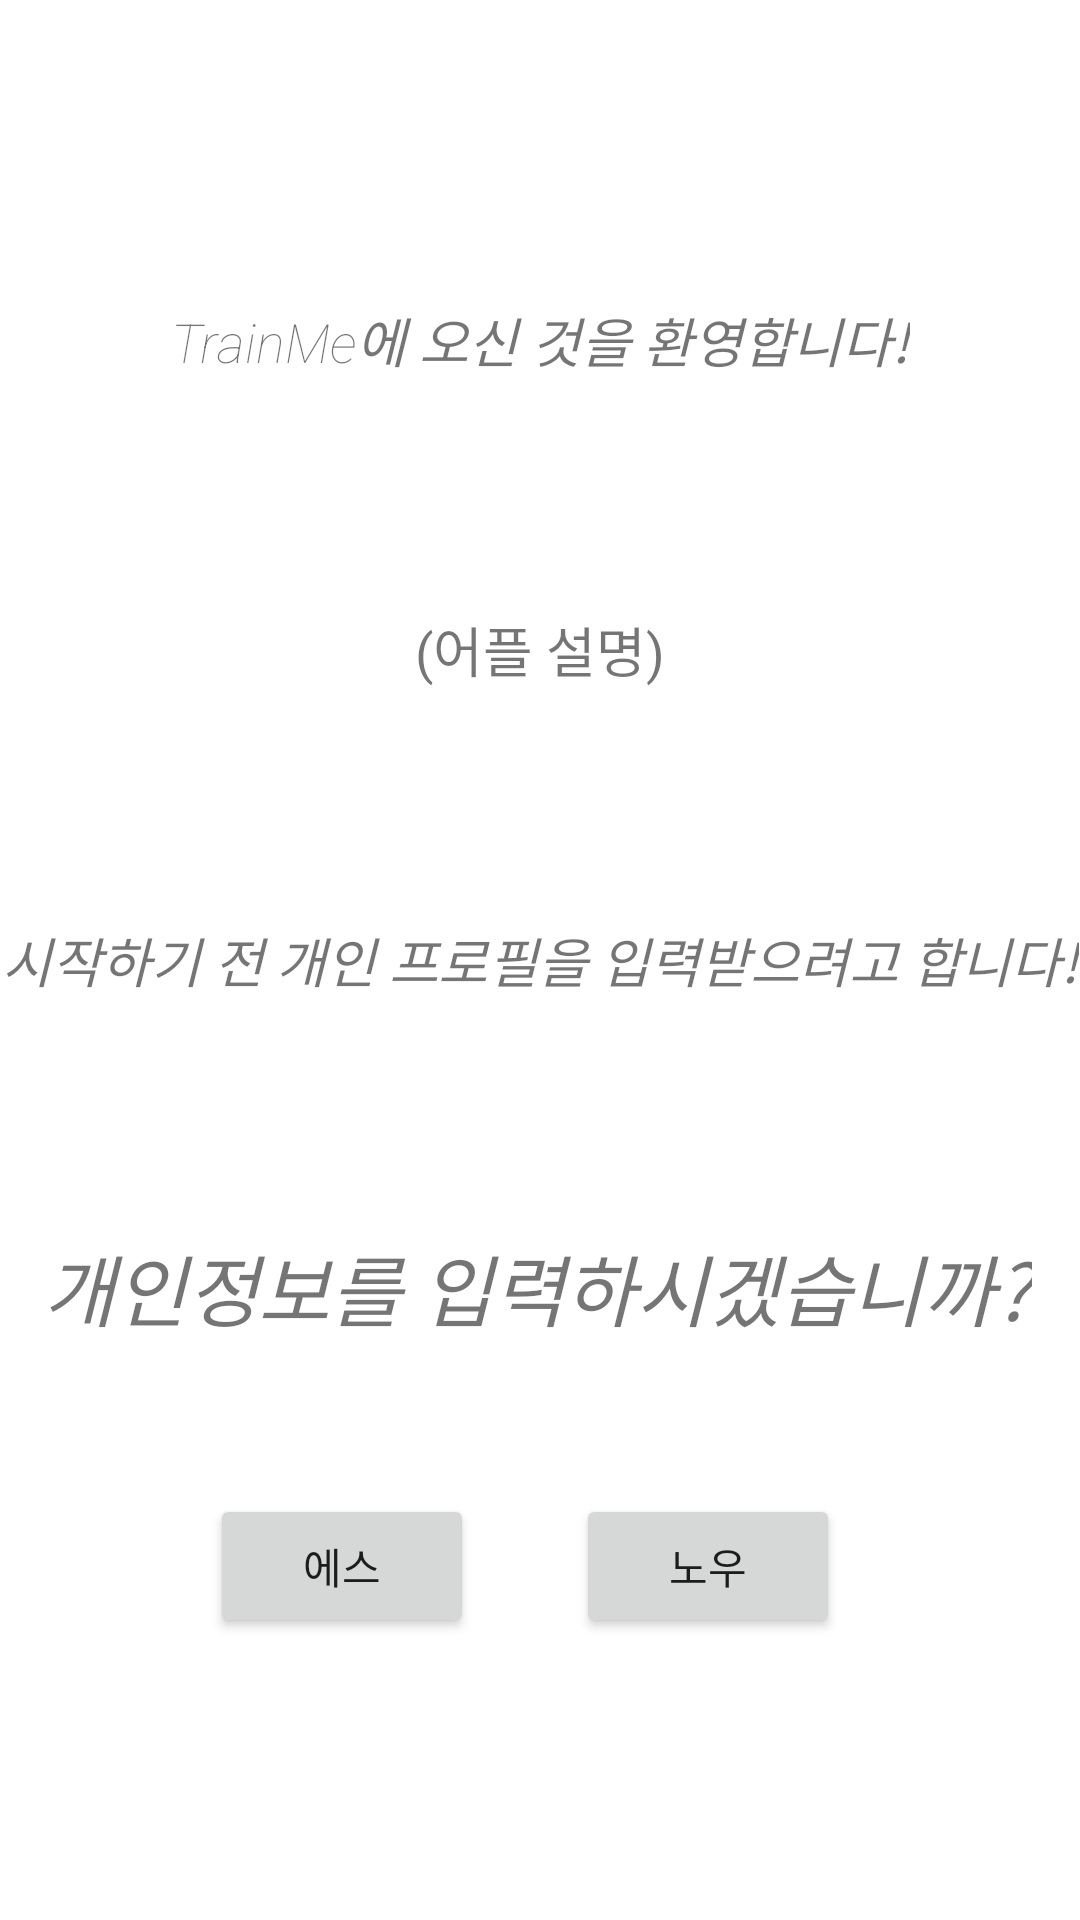

Here is an Android app screen rendered from its layout file. Give the layout XML and the strings, colors and styles it references.
<!-- AndroidManifest.xml: application theme Theme.TrainMePractice -->
<!-- res/layout/wesorno.xml -->
<?xml version="1.0" encoding="utf-8"?>

<androidx.constraintlayout.widget.ConstraintLayout xmlns:android="http://schemas.android.com/apk/res/android"
    xmlns:app="http://schemas.android.com/apk/res-auto"
    xmlns:tools="http://schemas.android.com/tools"
    android:layout_width="match_parent"
    android:layout_height="match_parent"
    tools:context=".YES_OR_NO">

    <TextView
        android:id="@+id/textView"
        android:layout_width="wrap_content"
        android:layout_height="wrap_content"
        android:layout_marginTop="77dp"
        android:text="개인정보를 입력하시겠습니까?"
        android:textSize="26dp"
        android:textStyle="italic"
        app:layout_constraintEnd_toEndOf="parent"
        app:layout_constraintHorizontal_bias="0.47"
        app:layout_constraintStart_toStartOf="parent"
        app:layout_constraintTop_toBottomOf="@+id/textView5" />

    <Button
        android:id="@+id/yes_button"
        android:layout_width="wrap_content"
        android:layout_height="wrap_content"
        android:layout_marginStart="70dp"
        android:layout_marginTop="50dp"
        android:text="에스"
        app:layout_constraintStart_toStartOf="parent"
        app:layout_constraintTop_toBottomOf="@+id/textView" />

    <Button
        android:id="@+id/no_button"
        android:layout_width="wrap_content"
        android:layout_height="wrap_content"
        android:layout_marginTop="50dp"
        android:layout_marginEnd="80dp"
        android:text="노우"
        app:layout_constraintEnd_toEndOf="parent"
        app:layout_constraintTop_toBottomOf="@+id/textView" />

    <TextView
        android:id="@+id/textView4"
        android:layout_width="wrap_content"
        android:layout_height="wrap_content"
        android:layout_marginStart="66dp"
        android:layout_marginTop="100dp"
        android:layout_marginEnd="66dp"
        android:fontFamily="sans-serif-thin"
        android:text="TrainMe에 오신 것을 환영합니다!"
        android:textSize="18sp"
        android:textStyle="italic"
        app:layout_constraintEnd_toEndOf="parent"
        app:layout_constraintStart_toStartOf="parent"
        app:layout_constraintTop_toTopOf="parent" />

    <TextView
        android:id="@+id/textView5"
        android:layout_width="wrap_content"
        android:layout_height="wrap_content"
        android:layout_marginStart="23dp"
        android:layout_marginTop="77dp"
        android:layout_marginEnd="23dp"
        android:text="시작하기 전 개인 프로필을 입력받으려고 합니다!"
        android:textSize="18sp"
        android:textStyle="italic"
        app:layout_constraintEnd_toEndOf="parent"
        app:layout_constraintStart_toStartOf="parent"
        app:layout_constraintTop_toBottomOf="@+id/textView6" />

    <TextView
        android:id="@+id/textView6"
        android:layout_width="wrap_content"
        android:layout_height="wrap_content"
        android:layout_marginStart="170dp"
        android:layout_marginTop="77dp"
        android:layout_marginEnd="170dp"
        android:text="(어플 설명)"
        android:textSize="18sp"
        app:layout_constraintEnd_toEndOf="parent"
        app:layout_constraintStart_toStartOf="parent"
        app:layout_constraintTop_toBottomOf="@+id/textView4" />
</androidx.constraintlayout.widget.ConstraintLayout>
<!-- resources referenced by this layout -->
<resources>
  <style name="Theme.TrainMePractice" parent="Theme.MaterialComponents.DayNight.DarkActionBar">
          
          <item name="colorPrimary">@color/purple_500</item>
          <item name="colorPrimaryVariant">@color/purple_700</item>
          <item name="colorOnPrimary">@color/white</item>
          
          <item name="colorSecondary">@color/teal_200</item>
          <item name="colorSecondaryVariant">@color/teal_700</item>
          <item name="colorOnSecondary">@color/black</item>
          
          <item name="android:statusBarColor" tools:targetApi="l">?attr/colorPrimaryVariant</item>
          
      </style>
  <color name="purple_500">#FF6200EE</color>
  <color name="purple_700">#FF3700B3</color>
  <color name="white">#FFFFFFFF</color>
  <color name="teal_200">#FF03DAC5</color>
  <color name="teal_700">#FF018786</color>
  <color name="black">#FF000000</color>
</resources>
